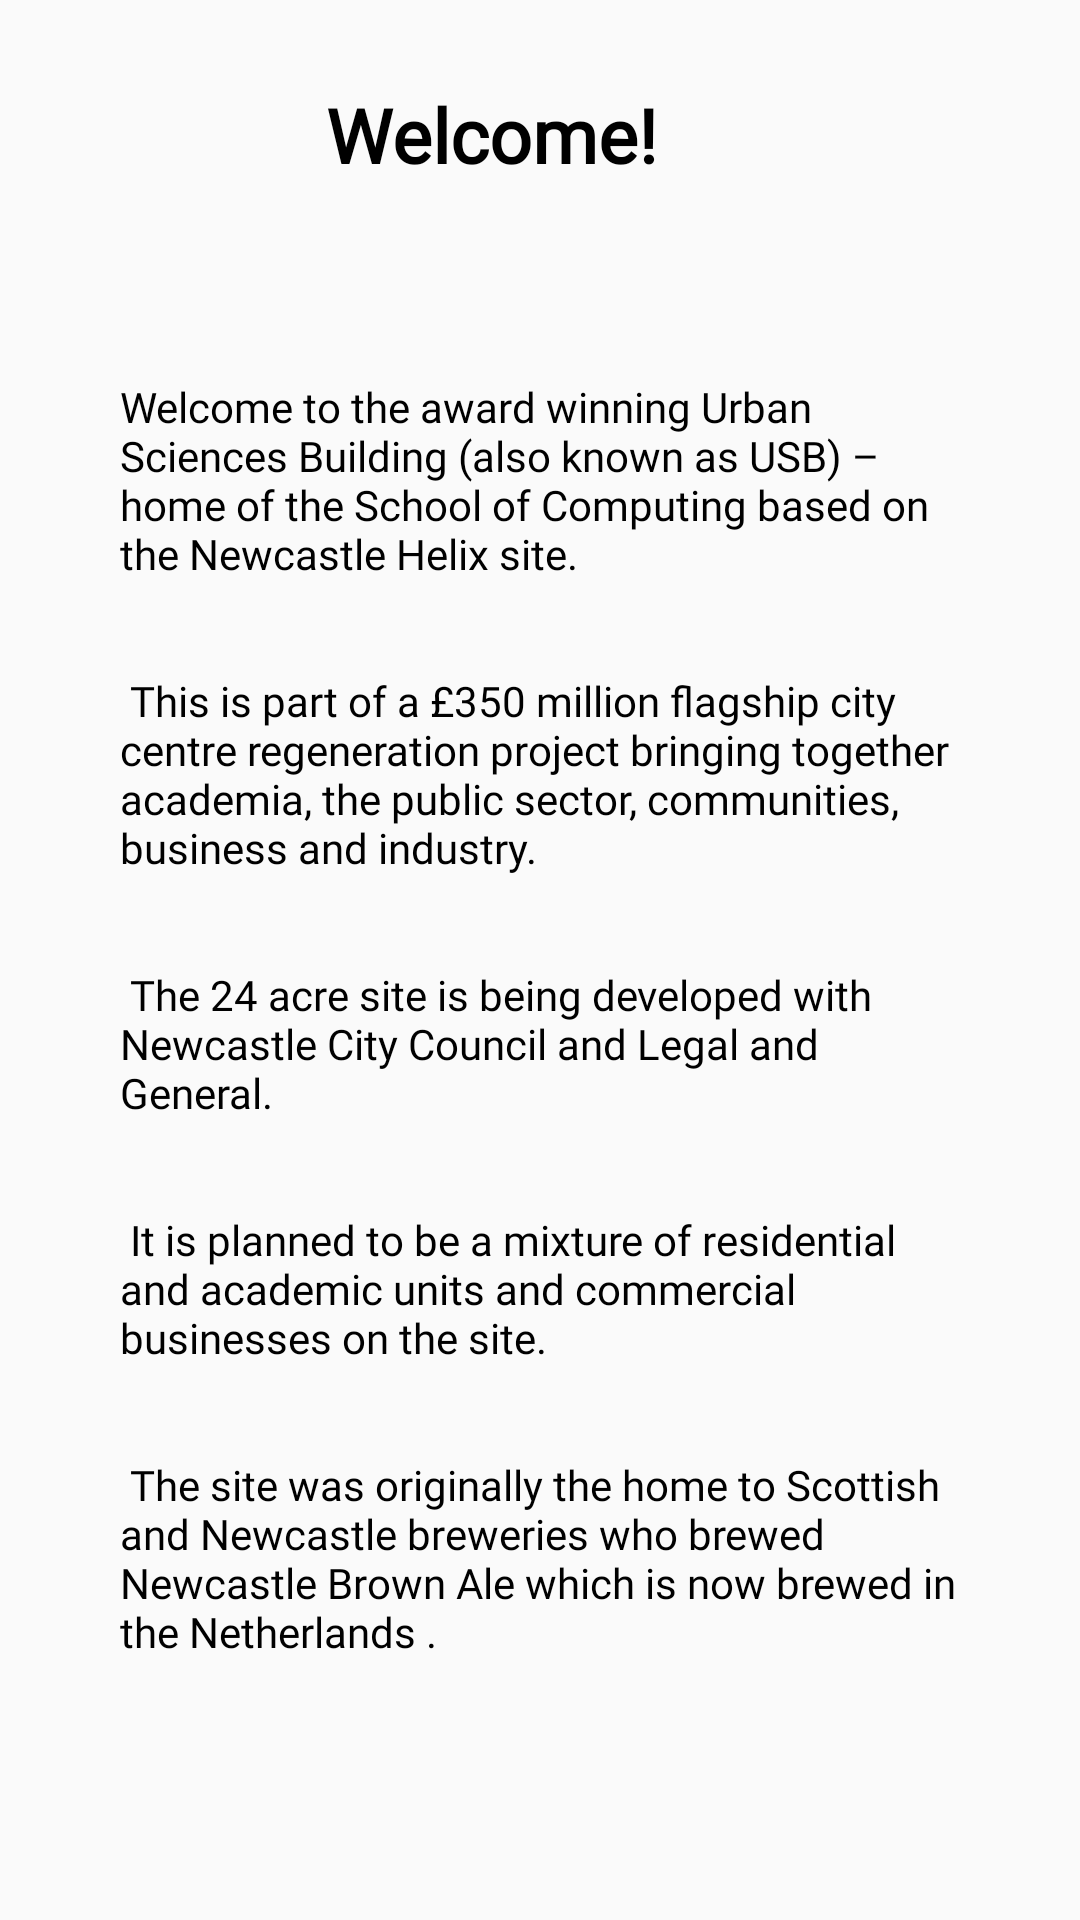

Produce the Android XML layout that renders to this screen, including the resource entries it uses.
<!-- AndroidManifest.xml: application theme AppTheme -->
<!-- res/layout/tour_welcome.xml -->
<?xml version="1.0" encoding="utf-8"?>
<androidx.constraintlayout.widget.ConstraintLayout
    xmlns:android="http://schemas.android.com/apk/res/android"
    xmlns:app="http://schemas.android.com/apk/res-auto"
    xmlns:tools="http://schemas.android.com/tools"
    android:layout_width="match_parent"
    android:layout_height="match_parent">

    <TextView
        android:id="@+id/titleText"
        android:layout_width="150dp"
        android:layout_height="38dp"
        android:layout_marginStart="40dp"
        android:layout_marginTop="28dp"
        android:layout_marginEnd="100dp"
        android:fontFamily="@font/helvetica_family"
        android:text="@string/welcome_title"
        android:textColor="#000000"
        android:textSize="25sp"
        android:textStyle="bold"
        app:layout_constraintEnd_toEndOf="parent"
        app:layout_constraintHorizontal_bias="0.697"
        app:layout_constraintStart_toStartOf="parent"
        app:layout_constraintTop_toTopOf="parent"
        android:gravity="center_horizontal"/>

    <TextView
        android:id="@+id/textView2"
        android:layout_width="match_parent"
        android:layout_height="wrap_content"
        android:layout_marginTop="60dp"
        android:layout_marginHorizontal="40dp"
        android:fontFamily="@font/helvetica_family"
        android:textColor="#000000"
        android:text="@string/welcome"
        app:layout_constraintEnd_toEndOf="parent"
        app:layout_constraintStart_toStartOf="parent"
        app:layout_constraintTop_toBottomOf="@+id/titleText" />

</androidx.constraintlayout.widget.ConstraintLayout>
<!-- resources referenced by this layout -->
<resources>
  <string name="welcome">Welcome to the award winning Urban Sciences Building (also known as USB)
          – home of the School of Computing based on the Newcastle Helix site.\n\n\n
          This is part of a £350 million flagship city centre regeneration project bringing together
          academia, the public sector, communities, business and industry.\n\n\n
          The 24 acre site is being developed with Newcastle City Council and Legal and General.
          \n\n\n
          It is planned to be a mixture of residential and academic units and commercial businesses
          on the site. \n\n\n
          The site was originally the home to Scottish and Newcastle breweries who brewed Newcastle Brown
          Ale which is now brewed in the Netherlands .
      </string>
  <string name="welcome_title">Welcome!</string>
  <style name="AppTheme" parent="Theme.AppCompat.Light.NoActionBar">
          
          <item name="colorPrimary">@color/colorPrimary</item>
          <item name="colorPrimaryDark">@color/colorPrimaryDark</item>
          <item name="colorAccent">@color/colorAccent</item>
      </style>
  <color name="colorPrimary">#003A65</color>
  <color name="colorPrimaryDark">#003A65</color>
  <color name="colorAccent">#D81B60</color>
</resources>
